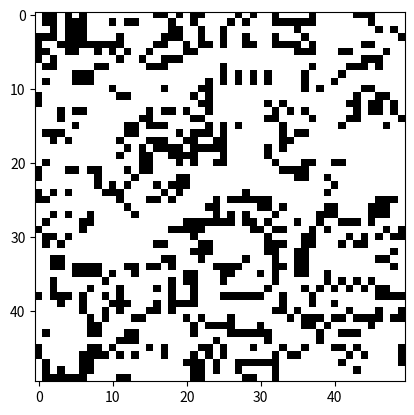

The script that saved this image:

import numpy as np
import matplotlib.pyplot as plt
import matplotlib.animation as animation

def vecindario(arr, x, y):
    vecinos = 0
    for i in range(-1, 2):
        for j in range(-1, 2):
            vecinos += arr[(x + i) % arr.shape[0], (y + j) % arr.shape[1]]
    return vecinos - arr[x, y]

def juego_de_la_vida(arr):
    nueva_generacion = arr.copy()
    for i in range(arr.shape[0]):
        for j in range(arr.shape[1]):
            vecinos = vecindario(arr, i, j)
            if arr[i, j] == 1:
                if vecinos < 2 or vecinos > 3:
                    nueva_generacion[i, j] = 0
            else:
                if vecinos == 3:
                    nueva_generacion[i, j] = 1
    return nueva_generacion

# Configura el tamaño del tablero y el número de generaciones
tamaño_tablero = 50
generaciones = 100

# Crea un tablero aleatorio
tablero = np.random.choice([0, 1], tamaño_tablero * tamaño_tablero).reshape(tamaño_tablero, tamaño_tablero)

# Configura la animación
fig, ax = plt.subplots()
im = ax.imshow(tablero, cmap='binary')

def actualizar(frame):
    global tablero
    tablero = juego_de_la_vida(tablero)
    im.set_array(tablero)
    return im,

ani = animation.FuncAnimation(fig, actualizar, frames=generaciones, interval=100, blit=True)
plt.show()
